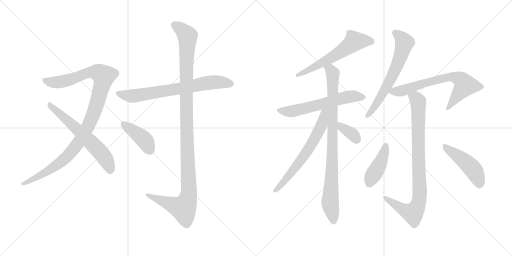
t = 0.00 s
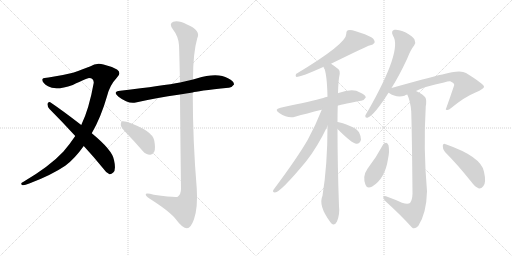
t = 2.40 s
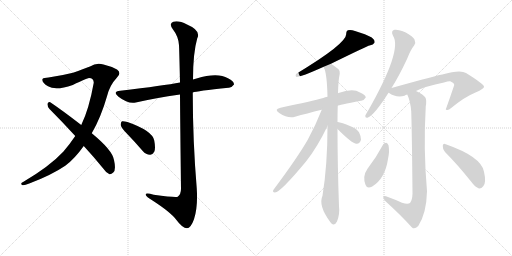
t = 4.81 s
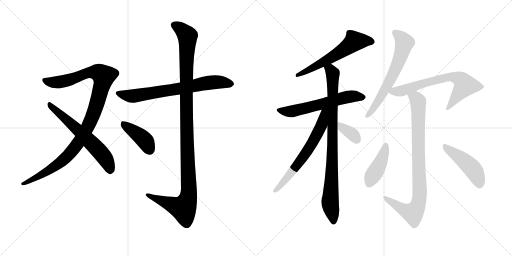
t = 7.21 s
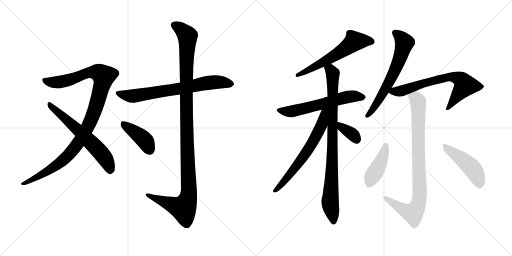
t = 9.61 s
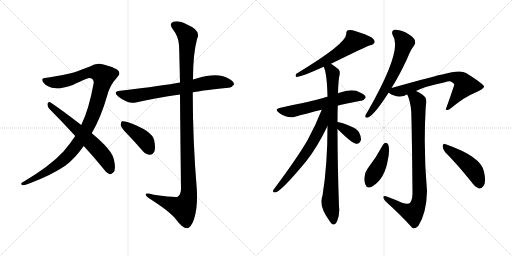
t = 12.02 s

The animated SVG that drew these frames (rendered in a browser with its animation timeline set to each time). Animation: 15 CSS @keyframes rules; one cycle of 12.02 s.

<svg version="1.1" viewBox="0 0 2048 1024" xmlns="http://www.w3.org/2000/svg">
  <g stroke="lightgray" stroke-dasharray="1,1" stroke-width="1" transform="scale(4, 4)">
    <line x1="0" y1="0" x2="256" y2="256"></line>
    <line x1="256" y1="0" x2="0" y2="256"></line>
    <line x1="128" y1="0" x2="128" y2="256"></line>
    <line x1="0" y1="128" x2="256" y2="128"></line>
    <line x1="256" y1="0" x2="512" y2="256"></line>
    <line x1="512" y1="0" x2="256" y2="256"></line>
    <line x1="384" y1="0" x2="384" y2="256"></line>
    <line x1="256" y1="128" x2="512" y2="128"></line>
  </g>
<g transform="scale(1, -1) translate(0, -850)">
   <style type="text/css">
    @keyframes keyframes0 {
      from {
       stroke: black;
       stroke-dashoffset: 1070;
       stroke-width: 128;
       }
       78% {
       animation-timing-function: step-end;
       stroke: black;
       stroke-dashoffset: 0;
       stroke-width: 128;
       }
       to {
       stroke: black;
       stroke-width: 1024;
       }
       }
       #make-me-a-hanzi-animation-0 {
         animation: keyframes0 1.120768s both;
         animation-delay: 0.000000s;
         animation-timing-function: linear;
       }
    @keyframes keyframes1 {
      from {
       stroke: black;
       stroke-dashoffset: 619;
       stroke-width: 128;
       }
       67% {
       animation-timing-function: step-end;
       stroke: black;
       stroke-dashoffset: 0;
       stroke-width: 128;
       }
       to {
       stroke: black;
       stroke-width: 1024;
       }
       }
       #make-me-a-hanzi-animation-1 {
         animation: keyframes1 0.753743s both;
         animation-delay: 1.120768s;
         animation-timing-function: linear;
       }
    @keyframes keyframes2 {
      from {
       stroke: black;
       stroke-dashoffset: 711;
       stroke-width: 128;
       }
       70% {
       animation-timing-function: step-end;
       stroke: black;
       stroke-dashoffset: 0;
       stroke-width: 128;
       }
       to {
       stroke: black;
       stroke-width: 1024;
       }
       }
       #make-me-a-hanzi-animation-2 {
         animation: keyframes2 0.828613s both;
         animation-delay: 1.874512s;
         animation-timing-function: linear;
       }
    @keyframes keyframes3 {
      from {
       stroke: black;
       stroke-dashoffset: 1167;
       stroke-width: 128;
       }
       79% {
       animation-timing-function: step-end;
       stroke: black;
       stroke-dashoffset: 0;
       stroke-width: 128;
       }
       to {
       stroke: black;
       stroke-width: 1024;
       }
       }
       #make-me-a-hanzi-animation-3 {
         animation: keyframes3 1.199707s both;
         animation-delay: 2.703125s;
         animation-timing-function: linear;
       }
    @keyframes keyframes4 {
      from {
       stroke: black;
       stroke-dashoffset: 411;
       stroke-width: 128;
       }
       57% {
       animation-timing-function: step-end;
       stroke: black;
       stroke-dashoffset: 0;
       stroke-width: 128;
       }
       to {
       stroke: black;
       stroke-width: 1024;
       }
       }
       #make-me-a-hanzi-animation-4 {
         animation: keyframes4 0.584473s both;
         animation-delay: 3.902832s;
         animation-timing-function: linear;
       }
    @keyframes keyframes5 {
      from {
       stroke: black;
       stroke-dashoffset: 596;
       stroke-width: 128;
       }
       66% {
       animation-timing-function: step-end;
       stroke: black;
       stroke-dashoffset: 0;
       stroke-width: 128;
       }
       to {
       stroke: black;
       stroke-width: 1024;
       }
       }
       #make-me-a-hanzi-animation-5 {
         animation: keyframes5 0.735026s both;
         animation-delay: 4.487305s;
         animation-timing-function: linear;
       }
    @keyframes keyframes6 {
      from {
       stroke: black;
       stroke-dashoffset: 598;
       stroke-width: 128;
       }
       66% {
       animation-timing-function: step-end;
       stroke: black;
       stroke-dashoffset: 0;
       stroke-width: 128;
       }
       to {
       stroke: black;
       stroke-width: 1024;
       }
       }
       #make-me-a-hanzi-animation-6 {
         animation: keyframes6 0.736654s both;
         animation-delay: 5.222331s;
         animation-timing-function: linear;
       }
    @keyframes keyframes7 {
      from {
       stroke: black;
       stroke-dashoffset: 886;
       stroke-width: 128;
       }
       74% {
       animation-timing-function: step-end;
       stroke: black;
       stroke-dashoffset: 0;
       stroke-width: 128;
       }
       to {
       stroke: black;
       stroke-width: 1024;
       }
       }
       #make-me-a-hanzi-animation-7 {
         animation: keyframes7 0.971029s both;
         animation-delay: 5.958984s;
         animation-timing-function: linear;
       }
    @keyframes keyframes8 {
      from {
       stroke: black;
       stroke-dashoffset: 645;
       stroke-width: 128;
       }
       68% {
       animation-timing-function: step-end;
       stroke: black;
       stroke-dashoffset: 0;
       stroke-width: 128;
       }
       to {
       stroke: black;
       stroke-width: 1024;
       }
       }
       #make-me-a-hanzi-animation-8 {
         animation: keyframes8 0.774902s both;
         animation-delay: 6.930013s;
         animation-timing-function: linear;
       }
    @keyframes keyframes9 {
      from {
       stroke: black;
       stroke-dashoffset: 354;
       stroke-width: 128;
       }
       54% {
       animation-timing-function: step-end;
       stroke: black;
       stroke-dashoffset: 0;
       stroke-width: 128;
       }
       to {
       stroke: black;
       stroke-width: 1024;
       }
       }
       #make-me-a-hanzi-animation-9 {
         animation: keyframes9 0.538086s both;
         animation-delay: 7.704915s;
         animation-timing-function: linear;
       }
    @keyframes keyframes10 {
      from {
       stroke: black;
       stroke-dashoffset: 639;
       stroke-width: 128;
       }
       68% {
       animation-timing-function: step-end;
       stroke: black;
       stroke-dashoffset: 0;
       stroke-width: 128;
       }
       to {
       stroke: black;
       stroke-width: 1024;
       }
       }
       #make-me-a-hanzi-animation-10 {
         animation: keyframes10 0.770020s both;
         animation-delay: 8.243001s;
         animation-timing-function: linear;
       }
    @keyframes keyframes11 {
      from {
       stroke: black;
       stroke-dashoffset: 693;
       stroke-width: 128;
       }
       69% {
       animation-timing-function: step-end;
       stroke: black;
       stroke-dashoffset: 0;
       stroke-width: 128;
       }
       to {
       stroke: black;
       stroke-width: 1024;
       }
       }
       #make-me-a-hanzi-animation-11 {
         animation: keyframes11 0.813965s both;
         animation-delay: 9.013021s;
         animation-timing-function: linear;
       }
    @keyframes keyframes12 {
      from {
       stroke: black;
       stroke-dashoffset: 881;
       stroke-width: 128;
       }
       74% {
       animation-timing-function: step-end;
       stroke: black;
       stroke-dashoffset: 0;
       stroke-width: 128;
       }
       to {
       stroke: black;
       stroke-width: 1024;
       }
       }
       #make-me-a-hanzi-animation-12 {
         animation: keyframes12 0.966960s both;
         animation-delay: 9.826986s;
         animation-timing-function: linear;
       }
    @keyframes keyframes13 {
      from {
       stroke: black;
       stroke-dashoffset: 423;
       stroke-width: 128;
       }
       58% {
       animation-timing-function: step-end;
       stroke: black;
       stroke-dashoffset: 0;
       stroke-width: 128;
       }
       to {
       stroke: black;
       stroke-width: 1024;
       }
       }
       #make-me-a-hanzi-animation-13 {
         animation: keyframes13 0.594238s both;
         animation-delay: 10.793945s;
         animation-timing-function: linear;
       }
    @keyframes keyframes14 {
      from {
       stroke: black;
       stroke-dashoffset: 466;
       stroke-width: 128;
       }
       60% {
       animation-timing-function: step-end;
       stroke: black;
       stroke-dashoffset: 0;
       stroke-width: 128;
       }
       to {
       stroke: black;
       stroke-width: 1024;
       }
       }
       #make-me-a-hanzi-animation-14 {
         animation: keyframes14 0.629232s both;
         animation-delay: 11.388184s;
         animation-timing-function: linear;
       }
</style>
<path d="M 367 317 Q 404 381 428 465 Q 438 508 468 540 Q 487 559 468 572 Q 444 585 414 592 Q 386 601 360 584 Q 335 574 292 559 Q 244 547 194 540 Q 175 540 170 534 Q 166 521 192 505 Q 222 486 291 510 Q 349 538 356 538 Q 375 538 375 519 Q 356 413 325 350 L 301 306 Q 279 273 253 243 Q 199 185 94 123 Q 79 116 88 110 Q 95 107 117 116 Q 205 149 261 187 Q 298 214 335 266 L 367 317 Z" fill="lightgray"></path> 
<path d="M 335 266 Q 372 226 412 177 Q 425 158 438 153 Q 445 152 453 160 Q 465 170 456 210 Q 450 249 367 317 L 325 350 Q 246 411 201 441 Q 194 445 190 435 Q 189 423 198 414 Q 247 365 301 306 L 335 266 Z" fill="lightgray"></path> 
<path d="M 771 480 Q 786 486 914 499 Q 926 498 936 512 Q 937 525 912 537 Q 870 562 786 536 Q 779 535 772 532 L 720 520 Q 657 508 481 487 Q 448 483 474 463 Q 513 433 543 440 Q 622 458 720 472 L 771 480 Z" fill="lightgray"></path> 
<path d="M 720 472 Q 721 333 724 95 Q 724 73 711 63 Q 702 59 615 71 Q 579 81 583 70 Q 586 63 607 50 Q 683 1 705 -29 Q 730 -63 748 -63 Q 763 -63 776 -27 Q 792 21 787 96 Q 771 288 771 480 L 772 532 Q 772 638 789 697 Q 805 728 748 752 Q 714 770 693 763 Q 674 756 692 732 Q 714 704 716 669 Q 717 653 720 520 L 720 472 Z" fill="lightgray"></path> 
<path d="M 510 313 Q 540 282 571 246 Q 584 231 600 231 Q 610 230 617 243 Q 623 256 617 288 Q 610 327 510 362 Q 495 366 488 365 Q 482 361 483 349 Q 486 337 510 313 Z" fill="lightgray"></path> 
<path d="M 1324 595 Q 1471 667 1478 668 Q 1494 671 1498 679 Q 1501 689 1487 700 Q 1465 713 1420 726 Q 1404 732 1391 729 Q 1384 725 1385 714 Q 1386 675 1184 554 Q 1180 544 1186 542 Q 1204 542 1295 583 L 1324 595 Z" fill="lightgray"></path> 
<path d="M 1351 427 Q 1352 430 1444 447 Q 1454 446 1463 460 Q 1463 470 1440 480 Q 1412 498 1354 478 Q 1353 478 1352 477 L 1310 463 Q 1300 462 1293 458 Q 1251 446 1122 419 Q 1094 413 1117 398 Q 1153 374 1180 383 Q 1226 396 1287 411 L 1351 427 Z" fill="lightgray"></path> 
<path d="M 1350 362 Q 1350 395 1351 427 L 1352 477 Q 1353 528 1359 555 Q 1360 568 1354 573 Q 1338 586 1324 595 C 1299 612 1286 612 1295 583 Q 1308 556 1310 463 L 1310 346 Q 1310 189 1290 67 Q 1272 28 1321 -38 Q 1325 -45 1332 -48 Q 1342 -49 1348 -36 Q 1360 -5 1356 24 Q 1350 192 1350 334 L 1350 362 Z" fill="lightgray"></path> 
<path d="M 1287 411 Q 1263 350 1231 291 Q 1191 221 1094 91 Q 1088 81 1100 80 Q 1121 80 1224 204 Q 1270 262 1310 346 C 1353 435 1299 442 1287 411 Z" fill="lightgray"></path> 
<path d="M 1350 334 Q 1410 274 1426 275 Q 1439 274 1444 291 Q 1445 303 1436 321 Q 1426 337 1402 345 Q 1366 360 1351 362 Q 1350 363 1350 362 C 1320 366 1329 355 1350 334 Z" fill="lightgray"></path> 
<path d="M 1566 498 Q 1597 547 1629 616 Q 1642 650 1657 669 Q 1664 679 1658 692 Q 1652 704 1623 720 Q 1595 733 1578 731 Q 1562 727 1572 707 Q 1611 650 1470 403 Q 1463 393 1461 387 Q 1460 377 1472 380 Q 1499 392 1554 479 L 1566 498 Z" fill="lightgray"></path> 
<path d="M 1664 486 Q 1701 505 1776 520 Q 1794 526 1801 525 Q 1817 518 1817 510 Q 1801 462 1783 412 L 1785 411 Q 1792 407 1806 419 Q 1858 462 1902 480 Q 1938 496 1936 504 Q 1935 514 1864 558 Q 1842 573 1769 552 Q 1760 552 1566 498 C 1537 490 1535 489 1554 479 L 1555 479 Q 1586 457 1618 467 Q 1622 470 1629 472 L 1664 486 Z" fill="lightgray"></path> 
<path d="M 1608 39 Q 1580 52 1544 65 Q 1534 69 1533 62 Q 1533 55 1542 45 Q 1606 -13 1648 -60 Q 1658 -69 1673 -54 Q 1706 -3 1708 85 Q 1693 256 1703 424 Q 1707 449 1702 459 Q 1695 471 1664 486 C 1638 500 1618 500 1629 472 Q 1642 445 1645 403 Q 1648 303 1650 75 Q 1649 48 1640 38 Q 1631 32 1608 39 Z" fill="lightgray"></path> 
<path d="M 1532 271 Q 1505 220 1470 175 Q 1449 145 1462 111 Q 1468 93 1489 104 Q 1540 135 1552 214 Q 1559 245 1554 269 Q 1550 278 1545 279 Q 1536 279 1532 271 Z" fill="lightgray"></path> 
<path d="M 1780 242 Q 1829 193 1885 123 Q 1901 101 1916 96 Q 1925 95 1933 105 Q 1946 118 1936 163 Q 1926 223 1783 273 Q 1773 280 1771 267 Q 1770 254 1780 242 Z" fill="lightgray"></path> 
      <clipPath id="make-me-a-hanzi-clip-0">
      <path d="M 367 317 Q 404 381 428 465 Q 438 508 468 540 Q 487 559 468 572 Q 444 585 414 592 Q 386 601 360 584 Q 335 574 292 559 Q 244 547 194 540 Q 175 540 170 534 Q 166 521 192 505 Q 222 486 291 510 Q 349 538 356 538 Q 375 538 375 519 Q 356 413 325 350 L 301 306 Q 279 273 253 243 Q 199 185 94 123 Q 79 116 88 110 Q 95 107 117 116 Q 205 149 261 187 Q 298 214 335 266 L 367 317 Z" fill="lightgray"></path>
      </clipPath>
      <path clip-path="url(#make-me-a-hanzi-clip-0)" d="M 178 530 L 194 522 L 243 522 L 363 561 L 394 560 L 414 545 L 388 438 L 363 368 L 308 272 L 244 202 L 151 142 L 93 115 " fill="none" id="make-me-a-hanzi-animation-0" stroke-dasharray="942 1884" stroke-linecap="round"></path>

      <clipPath id="make-me-a-hanzi-clip-1">
      <path d="M 335 266 Q 372 226 412 177 Q 425 158 438 153 Q 445 152 453 160 Q 465 170 456 210 Q 450 249 367 317 L 325 350 Q 246 411 201 441 Q 194 445 190 435 Q 189 423 198 414 Q 247 365 301 306 L 335 266 Z" fill="lightgray"></path>
      </clipPath>
      <path clip-path="url(#make-me-a-hanzi-clip-1)" d="M 200 431 L 357 288 L 406 236 L 432 196 L 440 166 " fill="none" id="make-me-a-hanzi-animation-1" stroke-dasharray="491 982" stroke-linecap="round"></path>

      <clipPath id="make-me-a-hanzi-clip-2">
      <path d="M 771 480 Q 786 486 914 499 Q 926 498 936 512 Q 937 525 912 537 Q 870 562 786 536 Q 779 535 772 532 L 720 520 Q 657 508 481 487 Q 448 483 474 463 Q 513 433 543 440 Q 622 458 720 472 L 771 480 Z" fill="lightgray"></path>
      </clipPath>
      <path clip-path="url(#make-me-a-hanzi-clip-2)" d="M 475 476 L 527 465 L 853 521 L 924 514 " fill="none" id="make-me-a-hanzi-animation-2" stroke-dasharray="583 1166" stroke-linecap="round"></path>

      <clipPath id="make-me-a-hanzi-clip-3">
      <path d="M 720 472 Q 721 333 724 95 Q 724 73 711 63 Q 702 59 615 71 Q 579 81 583 70 Q 586 63 607 50 Q 683 1 705 -29 Q 730 -63 748 -63 Q 763 -63 776 -27 Q 792 21 787 96 Q 771 288 771 480 L 772 532 Q 772 638 789 697 Q 805 728 748 752 Q 714 770 693 763 Q 674 756 692 732 Q 714 704 716 669 Q 717 653 720 520 L 720 472 Z" fill="lightgray"></path>
      </clipPath>
      <path clip-path="url(#make-me-a-hanzi-clip-3)" d="M 700 747 L 718 739 L 750 706 L 744 533 L 755 68 L 746 38 L 730 17 L 590 70 " fill="none" id="make-me-a-hanzi-animation-3" stroke-dasharray="1039 2078" stroke-linecap="round"></path>

      <clipPath id="make-me-a-hanzi-clip-4">
      <path d="M 510 313 Q 540 282 571 246 Q 584 231 600 231 Q 610 230 617 243 Q 623 256 617 288 Q 610 327 510 362 Q 495 366 488 365 Q 482 361 483 349 Q 486 337 510 313 Z" fill="lightgray"></path>
      </clipPath>
      <path clip-path="url(#make-me-a-hanzi-clip-4)" d="M 492 357 L 575 293 L 600 249 " fill="none" id="make-me-a-hanzi-animation-4" stroke-dasharray="283 566" stroke-linecap="round"></path>

      <clipPath id="make-me-a-hanzi-clip-5">
      <path d="M 1324 595 Q 1471 667 1478 668 Q 1494 671 1498 679 Q 1501 689 1487 700 Q 1465 713 1420 726 Q 1404 732 1391 729 Q 1384 725 1385 714 Q 1386 675 1184 554 Q 1180 544 1186 542 Q 1204 542 1295 583 L 1324 595 Z" fill="lightgray"></path>
      </clipPath>
      <path clip-path="url(#make-me-a-hanzi-clip-5)" d="M 1487 683 L 1418 685 L 1328 619 L 1213 558 L 1197 558 L 1188 549 " fill="none" id="make-me-a-hanzi-animation-5" stroke-dasharray="468 936" stroke-linecap="round"></path>

      <clipPath id="make-me-a-hanzi-clip-6">
      <path d="M 1351 427 Q 1352 430 1444 447 Q 1454 446 1463 460 Q 1463 470 1440 480 Q 1412 498 1354 478 Q 1353 478 1352 477 L 1310 463 Q 1300 462 1293 458 Q 1251 446 1122 419 Q 1094 413 1117 398 Q 1153 374 1180 383 Q 1226 396 1287 411 L 1351 427 Z" fill="lightgray"></path>
      </clipPath>
      <path clip-path="url(#make-me-a-hanzi-clip-6)" d="M 1118 409 L 1170 405 L 1386 462 L 1452 460 " fill="none" id="make-me-a-hanzi-animation-6" stroke-dasharray="470 940" stroke-linecap="round"></path>

      <clipPath id="make-me-a-hanzi-clip-7">
      <path d="M 1350 362 Q 1350 395 1351 427 L 1352 477 Q 1353 528 1359 555 Q 1360 568 1354 573 Q 1338 586 1324 595 C 1299 612 1286 612 1295 583 Q 1308 556 1310 463 L 1310 346 Q 1310 189 1290 67 Q 1272 28 1321 -38 Q 1325 -45 1332 -48 Q 1342 -49 1348 -36 Q 1360 -5 1356 24 Q 1350 192 1350 334 L 1350 362 Z" fill="lightgray"></path>
      </clipPath>
      <path clip-path="url(#make-me-a-hanzi-clip-7)" d="M 1304 582 L 1321 571 L 1331 554 L 1329 193 L 1320 40 L 1333 -35 " fill="none" id="make-me-a-hanzi-animation-7" stroke-dasharray="758 1516" stroke-linecap="round"></path>

      <clipPath id="make-me-a-hanzi-clip-8">
      <path d="M 1287 411 Q 1263 350 1231 291 Q 1191 221 1094 91 Q 1088 81 1100 80 Q 1121 80 1224 204 Q 1270 262 1310 346 C 1353 435 1299 442 1287 411 Z" fill="lightgray"></path>
      </clipPath>
      <path clip-path="url(#make-me-a-hanzi-clip-8)" d="M 1306 410 L 1296 400 L 1286 348 L 1242 266 L 1186 183 L 1101 87 " fill="none" id="make-me-a-hanzi-animation-8" stroke-dasharray="517 1034" stroke-linecap="round"></path>

      <clipPath id="make-me-a-hanzi-clip-9">
      <path d="M 1350 334 Q 1410 274 1426 275 Q 1439 274 1444 291 Q 1445 303 1436 321 Q 1426 337 1402 345 Q 1366 360 1351 362 Q 1350 363 1350 362 C 1320 366 1329 355 1350 334 Z" fill="lightgray"></path>
      </clipPath>
      <path clip-path="url(#make-me-a-hanzi-clip-9)" d="M 1351 355 L 1408 315 L 1426 293 " fill="none" id="make-me-a-hanzi-animation-9" stroke-dasharray="226 452" stroke-linecap="round"></path>

      <clipPath id="make-me-a-hanzi-clip-10">
      <path d="M 1566 498 Q 1597 547 1629 616 Q 1642 650 1657 669 Q 1664 679 1658 692 Q 1652 704 1623 720 Q 1595 733 1578 731 Q 1562 727 1572 707 Q 1611 650 1470 403 Q 1463 393 1461 387 Q 1460 377 1472 380 Q 1499 392 1554 479 L 1566 498 Z" fill="lightgray"></path>
      </clipPath>
      <path clip-path="url(#make-me-a-hanzi-clip-10)" d="M 1581 717 L 1598 706 L 1618 679 L 1601 620 L 1534 479 L 1469 388 " fill="none" id="make-me-a-hanzi-animation-10" stroke-dasharray="511 1022" stroke-linecap="round"></path>

      <clipPath id="make-me-a-hanzi-clip-11">
      <path d="M 1664 486 Q 1701 505 1776 520 Q 1794 526 1801 525 Q 1817 518 1817 510 Q 1801 462 1783 412 L 1785 411 Q 1792 407 1806 419 Q 1858 462 1902 480 Q 1938 496 1936 504 Q 1935 514 1864 558 Q 1842 573 1769 552 Q 1760 552 1566 498 C 1537 490 1535 489 1554 479 L 1555 479 Q 1586 457 1618 467 Q 1622 470 1629 472 L 1664 486 Z" fill="lightgray"></path>
      </clipPath>
      <path clip-path="url(#make-me-a-hanzi-clip-11)" d="M 1564 480 L 1607 487 L 1784 541 L 1823 540 L 1846 529 L 1861 509 L 1796 421 L 1787 418 " fill="none" id="make-me-a-hanzi-animation-11" stroke-dasharray="565 1130" stroke-linecap="round"></path>

      <clipPath id="make-me-a-hanzi-clip-12">
      <path d="M 1608 39 Q 1580 52 1544 65 Q 1534 69 1533 62 Q 1533 55 1542 45 Q 1606 -13 1648 -60 Q 1658 -69 1673 -54 Q 1706 -3 1708 85 Q 1693 256 1703 424 Q 1707 449 1702 459 Q 1695 471 1664 486 C 1638 500 1618 500 1629 472 Q 1642 445 1645 403 Q 1648 303 1650 75 Q 1649 48 1640 38 Q 1631 32 1608 39 Z" fill="lightgray"></path>
      </clipPath>
      <path clip-path="url(#make-me-a-hanzi-clip-12)" d="M 1637 469 L 1663 457 L 1672 444 L 1680 77 L 1675 43 L 1665 15 L 1649 -2 L 1598 20 L 1540 60 " fill="none" id="make-me-a-hanzi-animation-12" stroke-dasharray="753 1506" stroke-linecap="round"></path>

      <clipPath id="make-me-a-hanzi-clip-13">
      <path d="M 1532 271 Q 1505 220 1470 175 Q 1449 145 1462 111 Q 1468 93 1489 104 Q 1540 135 1552 214 Q 1559 245 1554 269 Q 1550 278 1545 279 Q 1536 279 1532 271 Z" fill="lightgray"></path>
      </clipPath>
      <path clip-path="url(#make-me-a-hanzi-clip-13)" d="M 1543 268 L 1526 209 L 1478 115 " fill="none" id="make-me-a-hanzi-animation-13" stroke-dasharray="295 590" stroke-linecap="round"></path>

      <clipPath id="make-me-a-hanzi-clip-14">
      <path d="M 1780 242 Q 1829 193 1885 123 Q 1901 101 1916 96 Q 1925 95 1933 105 Q 1946 118 1936 163 Q 1926 223 1783 273 Q 1773 280 1771 267 Q 1770 254 1780 242 Z" fill="lightgray"></path>
      </clipPath>
      <path clip-path="url(#make-me-a-hanzi-clip-14)" d="M 1781 262 L 1891 174 L 1913 133 L 1917 111 " fill="none" id="make-me-a-hanzi-animation-14" stroke-dasharray="338 676" stroke-linecap="round"></path>

</g>
</svg>
